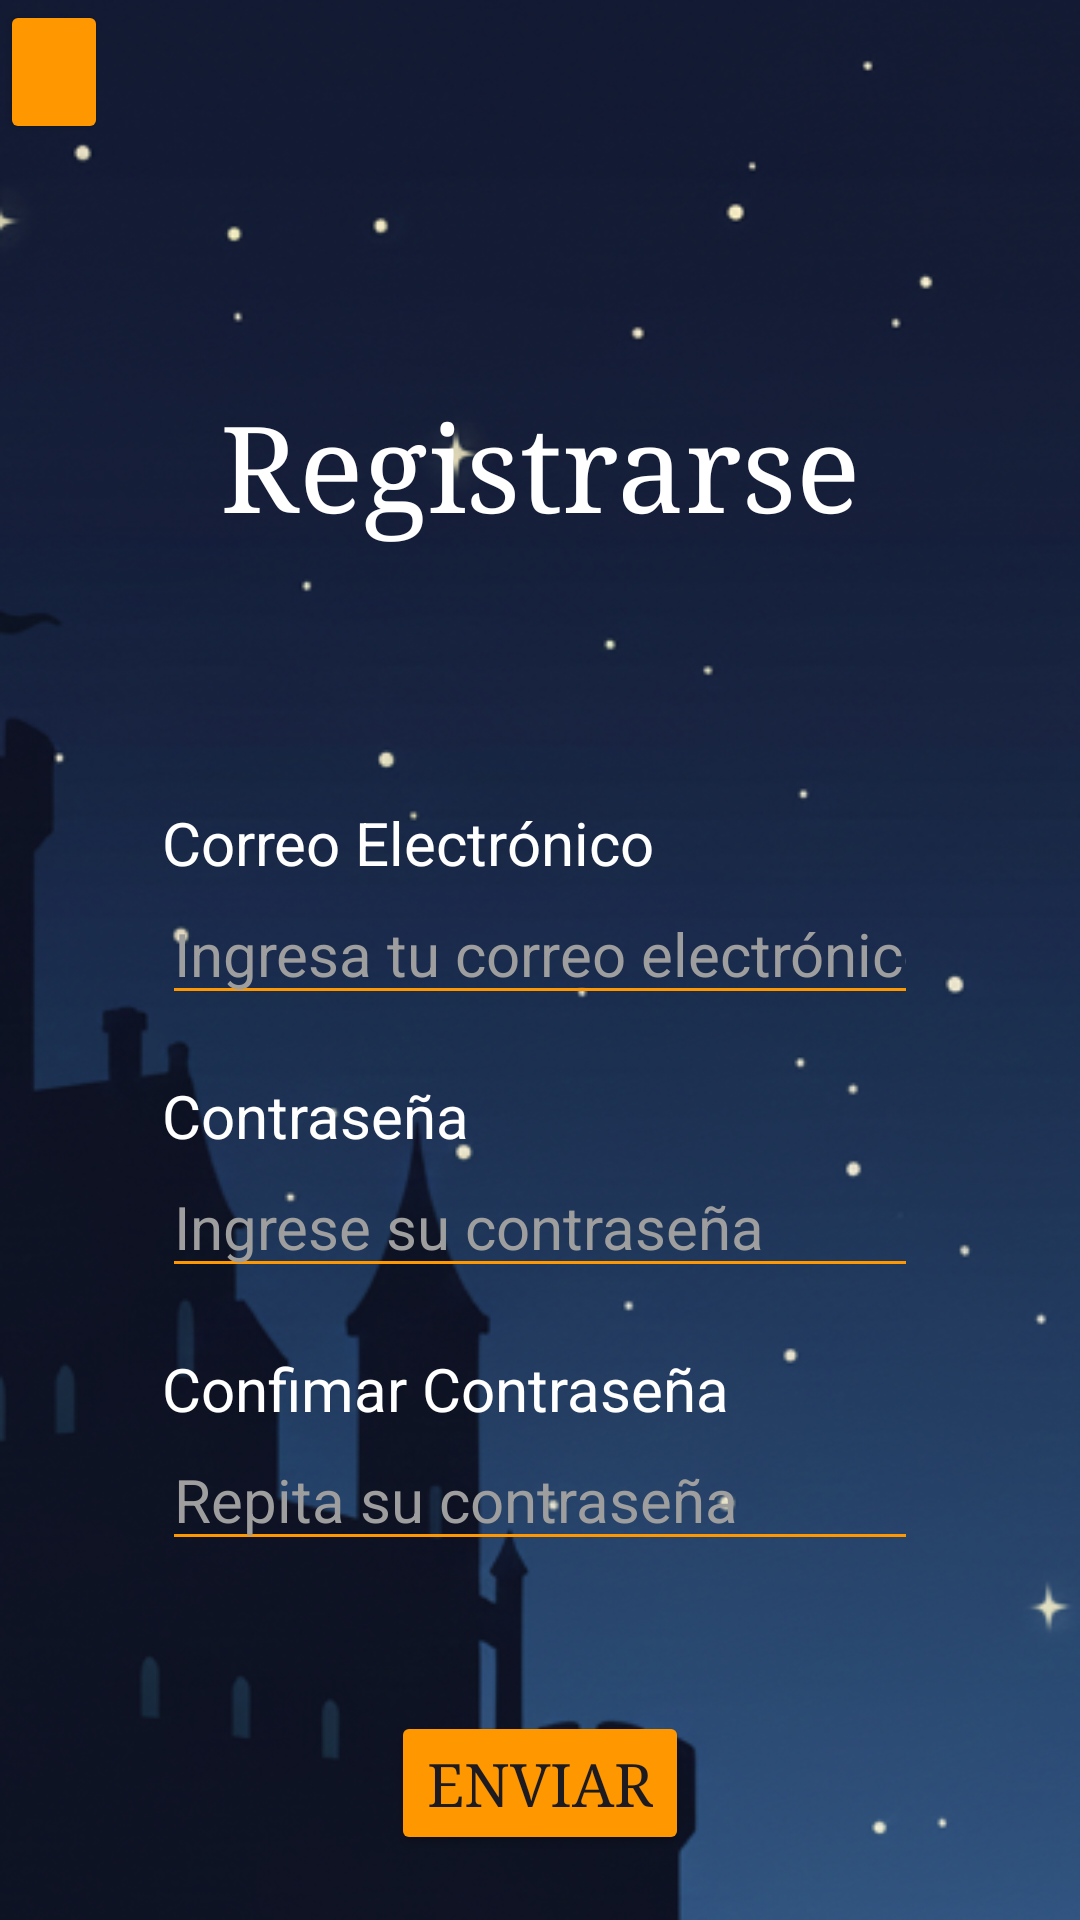

Android layout source for this screen:
<!-- AndroidManifest.xml: application theme Theme.LaPosada -->
<!-- res/layout/activity_register.xml -->
<?xml version="1.0" encoding="utf-8"?>
<androidx.constraintlayout.widget.ConstraintLayout xmlns:android="http://schemas.android.com/apk/res/android"
    xmlns:app="http://schemas.android.com/apk/res-auto"
    xmlns:tools="http://schemas.android.com/tools"
    android:id="@+id/main"
    android:layout_width="match_parent"
    android:layout_height="match_parent"
    tools:context=".pantallas.startMenu.Register_activity"
    android:background="@drawable/fondo_default"
    >


    <LinearLayout
        android:id="@+id/layout_superior"
        android:layout_width="match_parent"
        android:layout_height="wrap_content"
        app:layout_constraintTop_toTopOf="parent"
        app:layout_constraintStart_toStartOf="parent"
        android:orientation="horizontal"
        android:weightSum="10"
        >
        <Button
            android:id="@+id/button_backButton"
            android:layout_width="0dp"
            android:layout_height="wrap_content"
            android:layout_weight="1"
            android:backgroundTint="@color/orange"
            />
    </LinearLayout>

    <TextView
        android:id="@+id/textView_registerTitle"
        android:layout_width="wrap_content"
        android:layout_height="wrap_content"
        android:text="@string/registerText"
        android:textSize="40sp"
        android:textColor="@color/white"
        android:fontFamily="serif"
        app:layout_constraintBottom_toBottomOf="parent"
        app:layout_constraintEnd_toEndOf="parent"
        app:layout_constraintStart_toStartOf="parent"
        app:layout_constraintTop_toBottomOf="@id/layout_superior"
        app:layout_constraintVertical_bias="0.15"
        />


    <TextView
        android:id="@+id/textView_loginUser"
        android:layout_width="wrap_content"
        android:layout_height="wrap_content"
        app:layout_constraintTop_toBottomOf="@id/textView_registerTitle"
        app:layout_constraintStart_toStartOf="@id/editText_loginMail"
        app:layout_constraintBottom_toBottomOf="parent"
        app:layout_constraintVertical_bias="0.2"
        android:text="@string/email"
        android:textSize="20sp"
        android:textColor="@color/white"
        />

    <EditText
        android:id="@+id/editText_loginMail"
        android:layout_width="0dp"
        android:layout_height="wrap_content"
        app:layout_constraintWidth_percent="0.7"
        android:hint="@string/mailHint"
        android:textSize="20sp"
        app:layout_constraintTop_toBottomOf="@id/textView_loginUser"
        app:layout_constraintStart_toStartOf="parent"
        app:layout_constraintEnd_toEndOf="parent"
        android:backgroundTint="@color/orange"
        android:maxLines="1"
        android:inputType="textEmailAddress"
        android:textColorHint="@color/gray_500"
        android:textColor="@color/white"
        />

    <TextView
        android:id="@+id/textView_passwordUser"
        android:layout_width="wrap_content"
        android:layout_height="wrap_content"
        app:layout_constraintTop_toBottomOf="@id/editText_loginMail"
        app:layout_constraintStart_toStartOf="@id/editText_passwordUser"
        android:layout_marginTop="20dp"
        app:layout_constraintVertical_bias="0.2"
        android:text="@string/password"
        android:textSize="20sp"
        android:textColor="@color/white"
        />

    <EditText
        android:id="@+id/editText_passwordUser"
        android:layout_width="0dp"
        android:layout_height="wrap_content"
        app:layout_constraintWidth_percent="0.7"
        android:hint="@string/passwordHint"
        android:textSize="20sp"
        app:layout_constraintTop_toBottomOf="@id/textView_passwordUser"
        app:layout_constraintStart_toStartOf="parent"
        app:layout_constraintEnd_toEndOf="parent"
        android:backgroundTint="@color/orange"
        android:maxLines="1"
        android:inputType="textPassword"
        android:textColorHint="@color/gray_500"
        android:textColor="@color/white"
        />

    <TextView
        android:id="@+id/textView_confirmPasswordUser"
        android:layout_width="wrap_content"
        android:layout_height="wrap_content"
        app:layout_constraintTop_toBottomOf="@id/editText_passwordUser"
        app:layout_constraintStart_toStartOf="@id/editText_passwordUser"
        android:layout_marginTop="20dp"
        android:text="@string/confirmPassword"
        android:textSize="20sp"
        android:textColor="@color/white"
        />

    <EditText
        android:id="@+id/editText_confirmPasswordUser"
        android:layout_width="0dp"
        android:layout_height="wrap_content"
        app:layout_constraintWidth_percent="0.7"
        android:hint="@string/confirmPasswordHInt"
        android:textSize="20sp"
        app:layout_constraintTop_toBottomOf="@id/textView_confirmPasswordUser"
        app:layout_constraintStart_toStartOf="parent"
        app:layout_constraintEnd_toEndOf="parent"
        android:backgroundTint="@color/orange"
        android:maxLines="1"
        android:inputType="textPassword"
        android:textColorHint="@color/gray_500"
        android:textColor="@color/white"
        />

    <TextView
        android:id="@+id/textView_errorPassword"
        android:layout_width="wrap_content"
        android:layout_height="wrap_content"
        app:layout_constraintTop_toBottomOf="@id/editText_confirmPasswordUser"
        app:layout_constraintStart_toStartOf="@id/editText_confirmPasswordUser"
        app:layout_constraintVertical_bias="0.2"
        android:textColor="@color/blue"
        android:text="@string/passwordError"
        android:textSize="20sp"
        android:visibility="gone"
        />

    <Button
        android:id="@+id/button_send"
        android:layout_width="wrap_content"
        android:layout_height="wrap_content"
        android:text="@string/sendText"
        android:textSize="20sp"
        app:layout_constraintTop_toBottomOf="@id/editText_confirmPasswordUser"
        app:layout_constraintStart_toStartOf="parent"
        app:layout_constraintEnd_toEndOf="parent"
        android:layout_marginTop="50dp"
        android:backgroundTint="@color/orange"
        android:fontFamily="serif"
        />

</androidx.constraintlayout.widget.ConstraintLayout>
<!-- resources referenced by this layout -->
<resources>
  <color name="blue">#2196F3</color>
  <color name="gray_500">#9E9E9E</color>
  <color name="orange">#FF9800</color>
  <color name="white">#FFFFFFFF</color>
  <!-- drawable fondo_default: png bitmap (drawable, 204480 bytes) -->
  <string name="confirmPassword">Confimar Contraseña</string>
  <string name="confirmPasswordHInt">Repita su contraseña</string>
  <string name="email">Correo Electrónico</string>
  <string name="mailHint">Ingresa tu correo electrónico</string>
  <string name="password">Contraseña</string>
  <string name="passwordError">La contraseña no coincide</string>
  <string name="passwordHint">Ingrese su contraseña</string>
  <string name="registerText">Registrarse</string>
  <string name="sendText">Enviar</string>
  <style name="Theme.LaPosada" parent="Base.Theme.LaPosada" />
  <style name="Base.Theme.LaPosada" parent="Theme.Material3.DayNight.NoActionBar">
          
          
      </style>
</resources>
